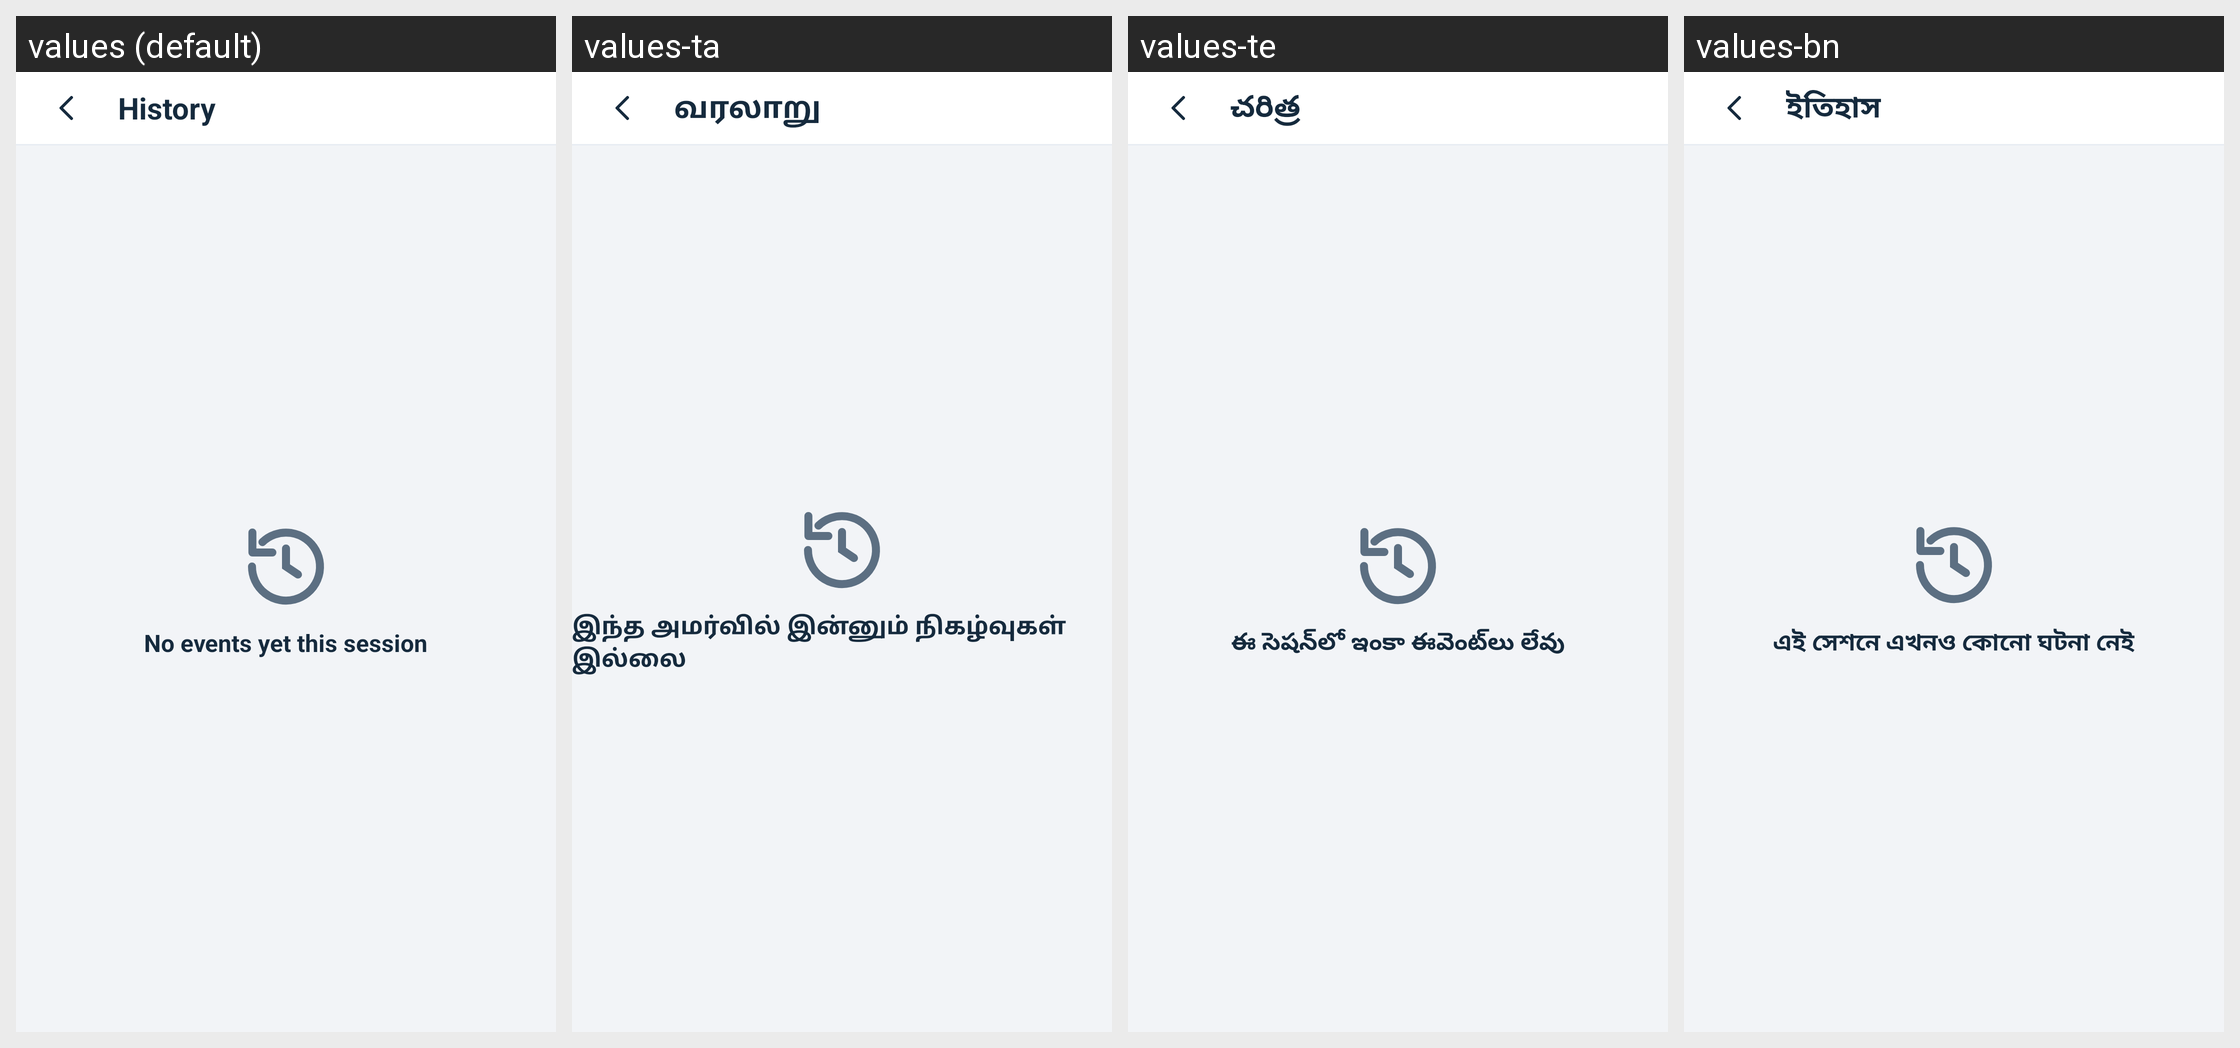

Translations of the strings shown on this Android screen, per locale in the grid:
Android screen res/layout/activity_history.xml rendered under 4 locales, left to right: values (default), values-ta, values-te, values-bn. Device: Nexus 5 (rendered at 1080×1920; each locale shown at half size, 540×960, under a caption strip naming it); theme Theme.AirWave.
Other locales in the repository, not shown: values-gu, values-hi, values-mr.
Strings drawn on this screen, with the default value and each locale's value (text and hints the layout hard-codes, and strings that could not be matched under every locale, appear in the picture but are not listed):

history
  values: History
  values-ta: வரலாறு
  values-te: చరిత్ర
  values-bn: ইতিহাস

no_history
  values: No events yet this session
  values-ta: இந்த அமர்வில் இன்னும் நிகழ்வுகள் இல்லை
  values-te: ఈ సెషన్‌లో ఇంకా ఈవెంట్‌లు లేవు
  values-bn: এই সেশনে এখনও কোনো ঘটনা নেই
